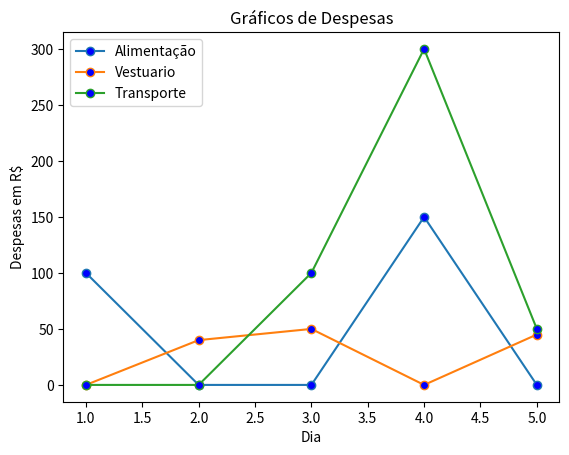

The matplotlib source for this figure:
import matplotlib.pyplot as plt

x = [1,2,3,4,5]
y = [100,0,0,150,0]
b = [0,40,50,0,45]
c = [0,0,100,300,50]

plt.plot(x,y,label='Alimentação',marker='o',markerfacecolor = 'Blue')
plt.plot(x,b,label='Vestuario',marker='o',markerfacecolor = 'Blue')
plt.plot(x,c,label='Transporte',marker='o',markerfacecolor = 'Blue')

plt.title('Gráficos de Despesas')
plt.ylabel('Despesas em R$')
plt.xlabel('Dia')
plt.legend(loc=2)
plt.show()
